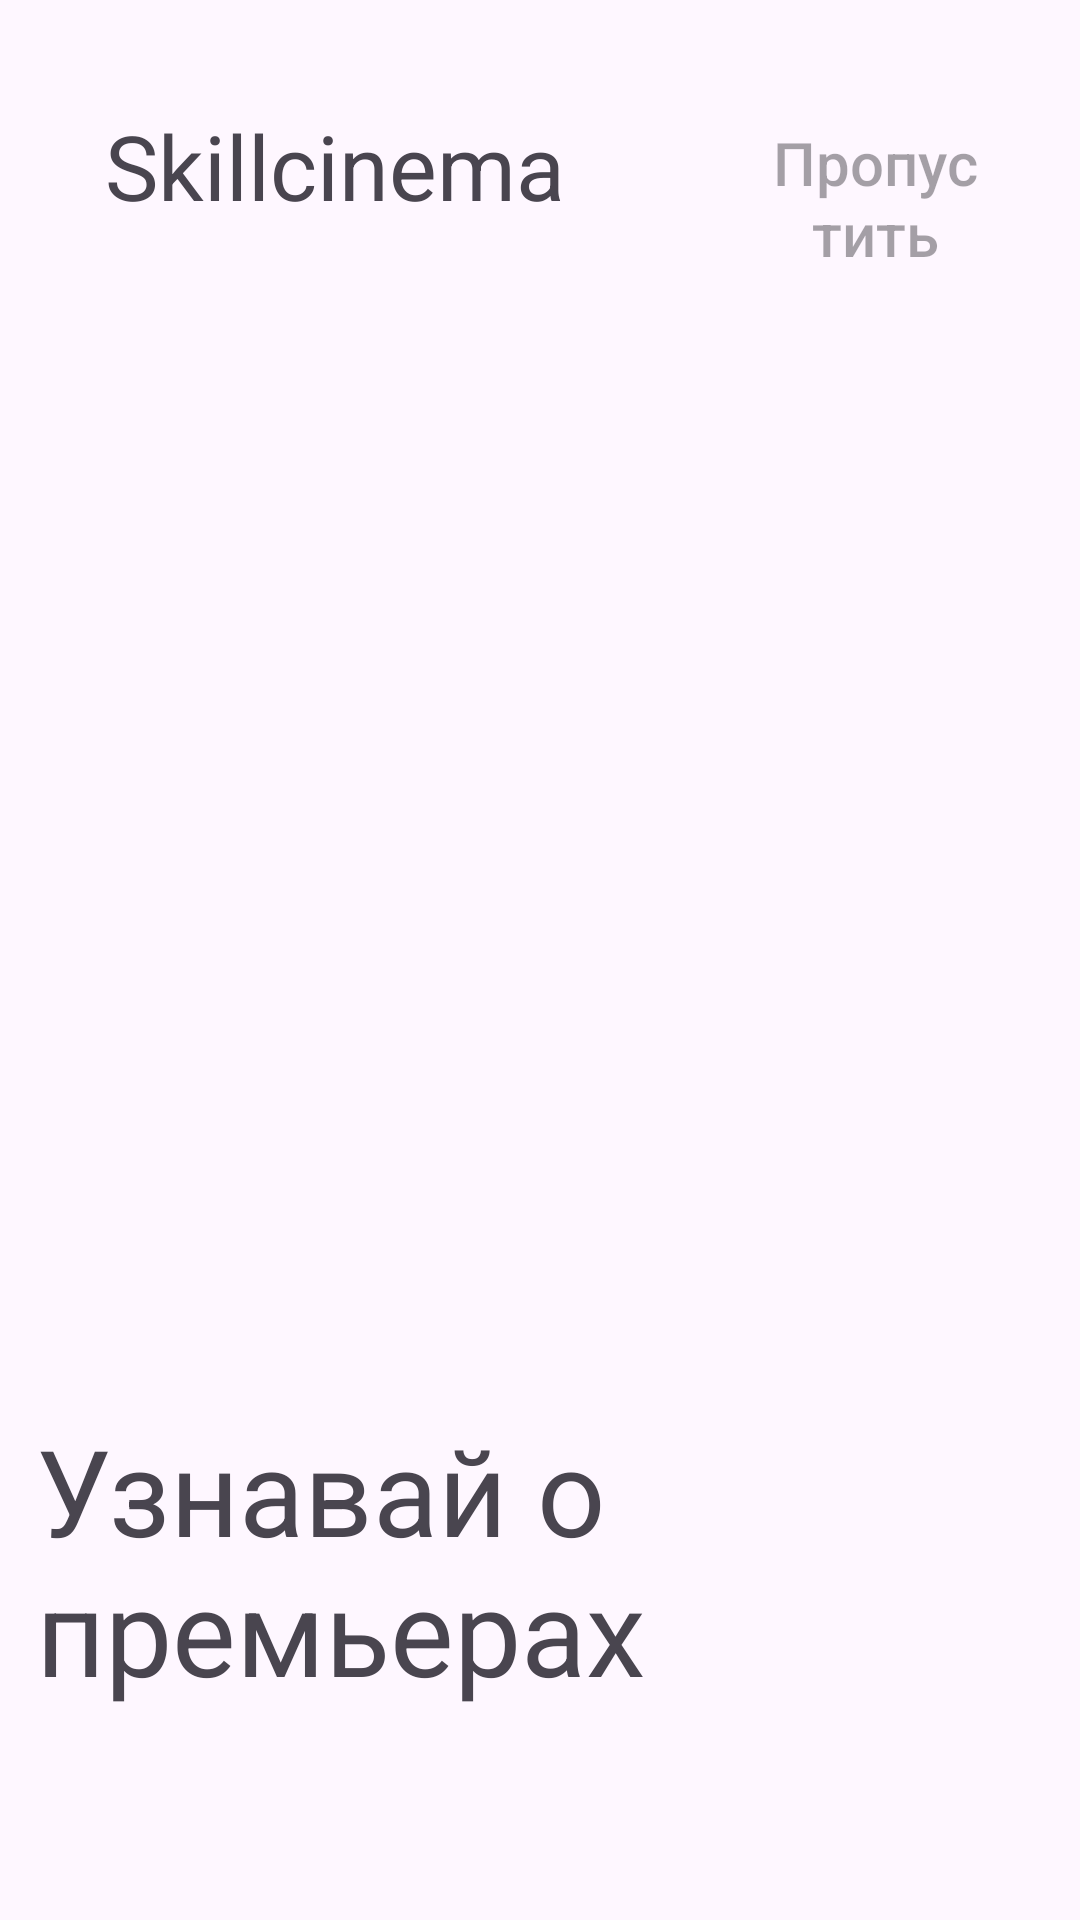

Produce the Android XML layout that renders to this screen, including the resource entries it uses.
<!-- AndroidManifest.xml: application theme Theme.SkillCinema -->
<!-- res/layout/fragment_blank.xml -->
<?xml version="1.0" encoding="utf-8"?>
<androidx.constraintlayout.widget.ConstraintLayout
    xmlns:android="http://schemas.android.com/apk/res/android"
    xmlns:app="http://schemas.android.com/apk/res-auto"
    xmlns:tools="http://schemas.android.com/tools"
    android:layout_width="match_parent"
    android:layout_height="match_parent"
    tools:context=".BlankFragment">

    <LinearLayout
        android:id="@+id/container"
        android:layout_width="0dp"
        android:orientation="horizontal"
        android:layout_height="wrap_content"
        app:layout_constraintTop_toTopOf="parent"
        app:layout_constraintStart_toStartOf="parent"
        app:layout_constraintEnd_toEndOf="parent"
        app:layout_constraintBottom_toTopOf="@id/introductionPicture"
        app:layout_constraintVertical_bias="0">


        <androidx.appcompat.widget.AppCompatTextView
            android:id="@+id/appName"
            android:text="@string/appName"
            android:textAlignment="center"
            android:padding="25dp"
            android:textSize="30sp"
            android:layout_width="wrap_content"
            android:layout_height="wrap_content"
            android:layout_margin="10dp"
            app:layout_constraintHorizontal_bias="0"/>

        <androidx.appcompat.widget.AppCompatButton
            android:id="@+id/skipButton"
            android:text="@string/skipButton"
            android:textAllCaps="false"
            android:textSize="20sp"
            android:background="@null"
            android:alpha="0.4"
            android:padding="25dp"
            android:layout_margin="5dp"
            android:layout_width="wrap_content"
            android:layout_height="wrap_content" />

    </LinearLayout>




    <androidx.appcompat.widget.AppCompatImageView
        android:id="@+id/introductionPicture"
        android:layout_width="0dp"
        android:layout_height="300dp"
        app:layout_constraintBottom_toBottomOf="parent"
        app:layout_constraintEnd_toEndOf="parent"
        app:layout_constraintStart_toStartOf="parent"
        app:layout_constraintTop_toTopOf="parent"
        android:src="@drawable/firstscreen"/>

    <androidx.appcompat.widget.AppCompatTextView
        android:id="@+id/explainText"
        android:layout_width="300dp"
        android:layout_height="wrap_content"
        android:text="@string/explanation_Page1"
        android:textSize="40sp"
        app:layout_constraintHorizontal_bias="0.2"
        app:layout_constraintEnd_toEndOf="parent"
        app:layout_constraintStart_toStartOf="parent"
        app:layout_constraintTop_toBottomOf="@+id/introductionPicture" />

</androidx.constraintlayout.widget.ConstraintLayout>
<!-- resources referenced by this layout -->
<resources>
  <string name="appName">Skillcinema</string>
  <string name="explanation_Page1">Узнавай о премьерах</string>
  <string name="skipButton">Пропустить</string>
  <style name="Theme.SkillCinema" parent="Base.Theme.SkillCinema" />
  <style name="Base.Theme.SkillCinema" parent="Theme.Material3.DayNight.NoActionBar">
          
          
          <item name="colorPrimaryDark">@color/white</item>
          <item name="android:windowLightStatusBar">true</item>
      </style>
  <color name="white">#FFFFFFFF</color>
</resources>
